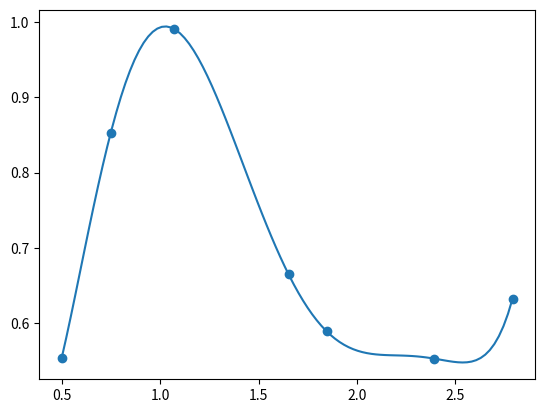

Here is the Python script that generated this plot:
def lagrange(x,y):
    #retorna yi dividido pelo denominador do polinomio Li
    num=len(x)
    coefs = []
    for i in range(num):
        prod=1
        for j in range(num):
            if i!=j:
                prod*=(x[i] - x[j])
        ci=y[i]/prod
        coefs.append(ci)
    return coefs

def pl(t: float,x: list[float], coefs: list[float]) -> float:
    soma=0
    num = len(coefs)
    for i in range(num):
        prod=1
        for j in range(num):
            if i!=j:
                prod*=(t-x[j])
        prod*= coefs[i]
        soma+=prod
    return soma


def poly(x, coefs):
    def f(t):
        return pl(t,x, coefs)
    return f


if __name__ == '__main__':
    x=[0.498,0.748,1.068,1.652, 1.845, 2.391, 2.791]
    y=[0.5533073859836118241,0.853248578254926,0.991406120155034,0.6647694638801,0.589148423189379, 0.5527490210250,0.6324626531321351]
    
    # x=[-0.691, 0.247, 0.681]
    # y=[0.07729752396, 0.39600431644 ,0.07940273264]
    
    # x=[1,3]
    # y=[1,-1]
    c = lagrange(x,y)
    print(c)
    lagr=poly(x, c)
    # print(lagrange(x, y))
    print(lagr(0))

    import matplotlib.pyplot as plt
    import numpy as np

    plt.scatter(x,y)
    t=np.linspace(min(x), max(x), 100)
    lt=[lagr(ti) for ti in t]
    plt.plot(t, lt)
    plt.savefig('lagrange.png')
    
